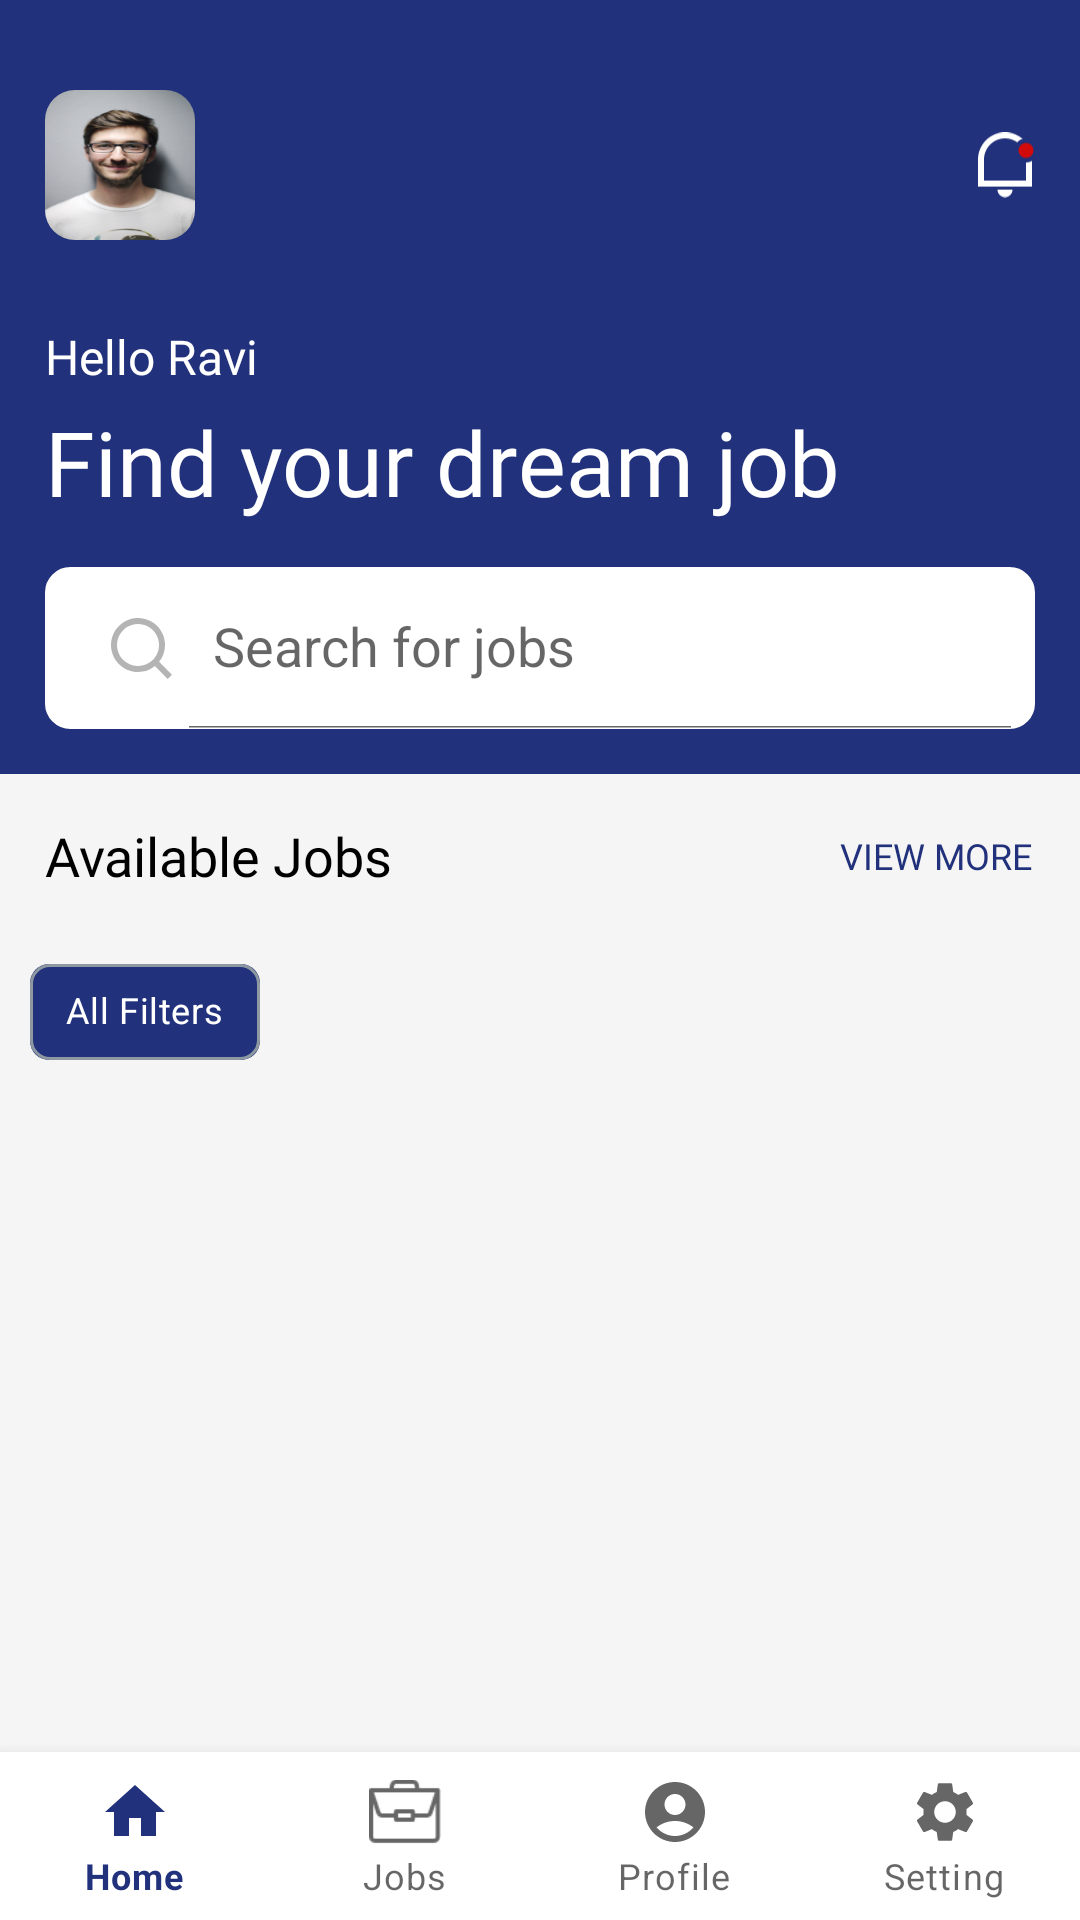

Android layout source for this screen:
<!-- AndroidManifest.xml: application theme Theme.SigmaEkatra -->
<!-- res/layout/fragment_home.xml -->
<?xml version="1.0" encoding="utf-8"?>
<androidx.constraintlayout.widget.ConstraintLayout xmlns:android="http://schemas.android.com/apk/res/android"
    xmlns:tools="http://schemas.android.com/tools"
    android:layout_width="match_parent"
    android:id="@+id/rootContainer"
    android:layout_height="match_parent"
    android:background="#F5F5F5"
    xmlns:app="http://schemas.android.com/apk/res-auto"
    tools:context=".ui.HomeFragment">
<androidx.constraintlayout.widget.ConstraintLayout
    android:id="@+id/container_home"
    android:layout_width="match_parent"
    android:layout_height="wrap_content"
    app:layout_constraintLeft_toLeftOf="parent"
    android:background="#21317B"
    app:layout_constraintRight_toRightOf="parent"
    app:layout_constraintTop_toTopOf="parent"
>
    <com.google.android.material.imageview.ShapeableImageView
        android:id="@+id/iv_photo_home"
        android:layout_width="50dp"
        android:layout_height="50dp"
        app:layout_constraintLeft_toLeftOf="parent"
        app:layout_constraintTop_toTopOf="parent"
        android:layout_marginLeft="15dp"
        android:layout_marginTop="30dp"
        android:src="@mipmap/pexels_photo"
        android:scaleType="fitXY"
     app:shapeAppearanceOverlay="@style/rectangle"
        />
    <ImageView
        android:layout_width="20dp"
        android:layout_height="22dp"
        app:layout_constraintRight_toRightOf="parent"
        app:layout_constraintTop_toTopOf="@id/iv_photo_home"
        app:layout_constraintBottom_toBottomOf="@id/iv_photo_home"
        android:layout_marginRight="14dp"
        android:src="@mipmap/ic_notification"
        />
    <TextView
        android:id="@+id/tv_profile_name_home"
        android:layout_width="wrap_content"
        android:layout_height="wrap_content"
        android:textSize="16sp"
        android:textColor="@color/white"
        app:layout_constraintTop_toBottomOf="@id/iv_photo_home"
        android:layout_marginTop="28dp"
        app:layout_constraintLeft_toLeftOf="@id/iv_photo_home"
        android:fontFamily="@font/robotobold"
        android:text="@string/tvProfileNameHome"
        />
    <TextView
        android:id="@+id/tv_find_job"
        android:layout_width="wrap_content"
        android:layout_height="wrap_content"
        android:textSize="30sp"
        android:textColor="@color/white"
        app:layout_constraintTop_toBottomOf="@id/tv_profile_name_home"
        android:layout_marginTop="4dp"
        app:layout_constraintLeft_toLeftOf="@id/iv_photo_home"
        android:fontFamily="@font/robotobold"
        android:text="@string/tvFindJob"
        />
    <androidx.appcompat.widget.SearchView
        android:layout_width="match_parent"
        android:layout_height="54dp"
        app:layout_constraintTop_toBottomOf="@id/tv_find_job"
        app:layout_constraintBottom_toBottomOf="@id/container_home"
        android:layout_margin="15dp"
        app:searchIcon="@drawable/ic_search"
        app:queryHint="Search for jobs"
        app:iconifiedByDefault="false"
        android:background="@drawable/rectangle"
        android:backgroundTint="@color/white"
        />


</androidx.constraintlayout.widget.ConstraintLayout>

    <TextView
        android:id="@+id/tv_available_jobs"
        android:layout_width="wrap_content"
        android:layout_height="wrap_content"
        android:textSize="18sp"
        android:textColor="@color/black"
        app:layout_constraintTop_toBottomOf="@id/container_home"
        app:layout_constraintLeft_toLeftOf="parent"
        android:layout_margin="15dp"
        android:fontFamily="@font/robotobold"
        android:text="@string/tvAvailableJobs"

        />
    <TextView
        android:id="@+id/tv_view_more"
        android:layout_width="wrap_content"
        android:layout_height="wrap_content"
        app:layout_constraintRight_toRightOf="parent"
        android:layout_marginRight="16dp"
        app:layout_constraintTop_toTopOf="@id/tv_available_jobs"
        app:layout_constraintBottom_toBottomOf="@id/tv_available_jobs"
        android:textSize="12sp"
        android:fontFamily="@font/robotomedium"
        android:text="@string/tvViewMore"
        android:textColor="#21317B"
        />
    <com.google.android.material.chip.ChipGroup
        android:id="@+id/chipGroup"
        android:layout_width="match_parent"
        android:layout_height="wrap_content"
        app:layout_constraintLeft_toLeftOf="parent"
        app:layout_constraintRight_toRightOf="parent"
        android:layout_marginLeft="10dp"
        app:singleLine="true"
        android:orientation="horizontal"
        android:layout_marginTop="20dp"
        app:layout_constraintTop_toBottomOf="@id/tv_view_more"
        >

        <com.google.android.material.chip.Chip
            android:id="@+id/chip_all_filters"
            android:layout_width="wrap_content"
            android:layout_height="wrap_content"
            android:text="All Filters"

            android:textSize="12sp"
            android:fontFamily="@font/robotobold"
            android:textColor="@color/white"
            app:chipBackgroundColor="#21317B"
            app:chipStrokeWidth="1dp"
            app:chipStrokeColor="#8D98A1"
            app:shapeAppearanceOverlay="@style/rectangle"
            app:closeIconSize="11dp"
            app:closeIconTint="#8D98A1"
            />


    </com.google.android.material.chip.ChipGroup>

    <androidx.recyclerview.widget.RecyclerView
        android:id="@+id/rv_jobs"
        android:layout_width="match_parent"
        android:layout_height="0dp"
        app:layout_constraintTop_toBottomOf="@id/chipGroup"
          app:layout_constraintLeft_toLeftOf="parent"
        app:layout_constraintRight_toRightOf="parent"
        android:layout_marginTop="5dp"
        tools:listitem="@layout/jobs_card"
        />

    <com.google.android.material.bottomnavigation.BottomNavigationView
        android:id="@+id/bottom_nav_view"
        android:layout_width="match_parent"
        android:layout_height="wrap_content"
        app:layout_constraintLeft_toLeftOf="parent"
        app:layout_constraintRight_toRightOf="parent"
        app:layout_constraintBottom_toBottomOf="parent"
        app:menu="@menu/bottom_navigation"
        app:labelVisibilityMode="labeled"
        android:layout_gravity="start"
        android:fitsSystemWindows="true"
        />



</androidx.constraintlayout.widget.ConstraintLayout>
<!-- res/layout/jobs_card.xml (included above) -->
<?xml version="1.0" encoding="utf-8"?>
<androidx.cardview.widget.CardView xmlns:android="http://schemas.android.com/apk/res/android"
    android:layout_width="match_parent"
    android:layout_height="175dp"
    xmlns:app="http://schemas.android.com/apk/res-auto"
    android:layout_margin="15dp"
    app:cardCornerRadius="6dp">

    <androidx.constraintlayout.widget.ConstraintLayout
        android:layout_width="match_parent"
        android:layout_height="match_parent">
        <TextView
            android:id="@+id/tv_job_name"
            android:layout_width="wrap_content"
            android:layout_height="wrap_content"
            app:layout_constraintLeft_toLeftOf="parent"
            app:layout_constraintTop_toTopOf="parent"
            android:textColor="@color/black"
            android:textSize="18sp"
            android:text="@string/tvJobName"
            android:fontFamily="@font/robotobold"
            android:layout_marginTop="17dp"
            android:layout_marginLeft="15dp"
/>
        <TextView
            android:id="@+id/tv_job_sallary"
            android:layout_width="wrap_content"
            android:layout_height="wrap_content"
            app:layout_constraintLeft_toLeftOf="@id/tv_job_name"
           app:layout_constraintTop_toBottomOf="@id/tv_job_name"
            android:textColor="@color/black"
            android:textSize="14sp"
            android:text="@string/tvJobSallary"
            android:fontFamily="@font/robotomedium"
            android:layout_marginTop="6dp"

            />
        <TextView
            android:id="@+id/tv_job_opening"
            android:layout_width="wrap_content"
            android:layout_height="wrap_content"
            app:layout_constraintLeft_toLeftOf="@id/tv_job_name"
            app:layout_constraintTop_toBottomOf="@id/tv_job_sallary"
            android:textColor="@color/black"
            android:textSize="12sp"
            android:text="@string/tvJobOpening"
            android:fontFamily="@font/robotomedium"
            android:layout_marginTop="14dp"

            />
        <TextView
            android:id="@+id/tv_job_position"
            android:layout_width="wrap_content"
            android:layout_height="wrap_content"
            app:layout_constraintLeft_toRightOf="@id/tv_job_opening"
            app:layout_constraintTop_toBottomOf="@id/tv_job_sallary"
            android:textColor="#8D98A1"
            android:textSize="12sp"
            android:layout_marginLeft="5dp"
            android:text="@string/tvJobPosition"
            android:fontFamily="@font/robotoregular"
            android:layout_marginTop="14dp"
            />

        <ImageView
            android:id="@+id/iv_company_logo"
            android:layout_width="48dp"
            android:layout_height="48dp"
        app:layout_constraintLeft_toLeftOf="@id/tv_job_name"
            app:layout_constraintTop_toBottomOf="@id/tv_job_position"
            android:src="@mipmap/ic_india"
            android:background="@drawable/rectangle"
            android:layout_marginLeft="5dp"
            android:scaleType="fitXY"
            android:layout_marginTop="17dp"

            />
        <TextView
            android:id="@+id/tv_company_name"
            android:layout_width="wrap_content"
            android:layout_height="wrap_content"
            app:layout_constraintLeft_toRightOf="@id/iv_company_logo"
           app:layout_constraintTop_toTopOf="@id/iv_company_logo"
            android:textColor="@color/black"
            android:textSize="14sp"
            android:layout_marginLeft="10dp"
            android:text="@string/tvCompanyName"
            android:fontFamily="@font/robotobold"
            />
        <TextView
            android:id="@+id/tv_company_location"
            android:layout_width="wrap_content"
            android:layout_height="wrap_content"
            app:layout_constraintLeft_toRightOf="@id/iv_company_logo"
         app:layout_constraintTop_toBottomOf="@id/tv_company_name"
            android:textColor="#8D98A1"
            android:textSize="12sp"
            android:layout_marginTop="3dp"
            android:layout_marginLeft="10dp"
            android:text="@string/tvCompanyLocation"
            android:fontFamily="@font/robotoregular"
            />
        <TextView
            android:id="@+id/tv_jobs_day_left"
            android:layout_width="wrap_content"
            android:layout_height="wrap_content"
         app:layout_constraintRight_toRightOf="parent"
        app:layout_constraintTop_toTopOf="@id/tv_company_name"
            android:layout_marginRight="12dp"
            android:textColor="#8D98A1"
            android:textSize="12sp"
            android:text="@string/tvJobDaysLeft"
            android:fontFamily="@font/robotomediumitalic"
            />





    </androidx.constraintlayout.widget.ConstraintLayout>

</androidx.cardview.widget.CardView>
<!-- resources referenced by this layout -->
<resources>
  <color name="black">#FF000000</color>
  <color name="white">#FFFFFFFF</color>
  <!-- drawable ic_search (drawable) -->
  <vector xmlns:android="http://schemas.android.com/apk/res/android"
      android:width="24dp"
      android:height="24dp"
      android:viewportWidth="24"
      android:viewportHeight="24">
    <path
        android:pathData="M18.031,16.617l4.283,4.283 -1.414,1.414 -4.282,-4.283a9,9 0,1 1,1.414 -1.414zM16.025,15.875a7,7 0,1 0,-0.15 0.15l0.15,-0.15z"
        android:fillColor="#b4b4b4"/>
  </vector>
  <!-- drawable rectangle (drawable) -->
  <?xml version="1.0" encoding="utf-8"?>
  <selector xmlns:android="http://schemas.android.com/apk/res/android">
      <item>
          <shape android:shape="rectangle">
              <corners android:radius="8dp" >
              </corners>
              <stroke android:color="#8D98A1" android:width="1dp"/>
  
          </shape>
  
      </item>
  
  </selector>
  <!-- mipmap ic_india: png bitmap (mipmap-xxxhdpi, 1143 bytes) -->
  <!-- mipmap ic_notification: png bitmap (mipmap-xxxhdpi, 1363 bytes) -->
  <!-- mipmap pexels_photo: png bitmap (mipmap-xxxhdpi, 63216 bytes) -->
  <string name="tvAvailableJobs">Available Jobs</string>
  <string name="tvCompanyLocation">Noida, Uttar Pradesh</string>
  <string name="tvCompanyName">Adani Group</string>
  <string name="tvFindJob">Find your dream job</string>
  <string name="tvJobDaysLeft">4 Days ago</string>
  <string name="tvJobName">Executive - BPO</string>
  <string name="tvJobOpening">₹Opening:</string>
  <string name="tvJobPosition">2 Position</string>
  <string name="tvJobSallary">₹ 10,000 Per Month</string>
  <string name="tvProfileNameHome">Hello Ravi</string>
  <string name="tvViewMore">VIEW MORE</string>
  <style name="rectangle">
          <item name="cornerSize">20%</item>
      </style>
  <style name="Theme.SigmaEkatra" parent="Theme.MaterialComponents.DayNight.NoActionBar">
          
          <item name="colorPrimary">#21317B</item>
          <item name="colorPrimaryVariant">@color/white</item>
          <item name="colorOnPrimary">@color/white</item>
          
          <item name="colorSecondary">@color/teal_200</item>
          <item name="colorSecondaryVariant">@color/teal_700</item>
          <item name="colorOnSecondary">@color/black</item>
          
          <item name="android:statusBarColor" tools:targetApi="l">?attr/colorPrimaryVariant</item>
          
      </style>
  <color name="teal_200">#FF03DAC5</color>
  <color name="teal_700">#FF018786</color>
</resources>
